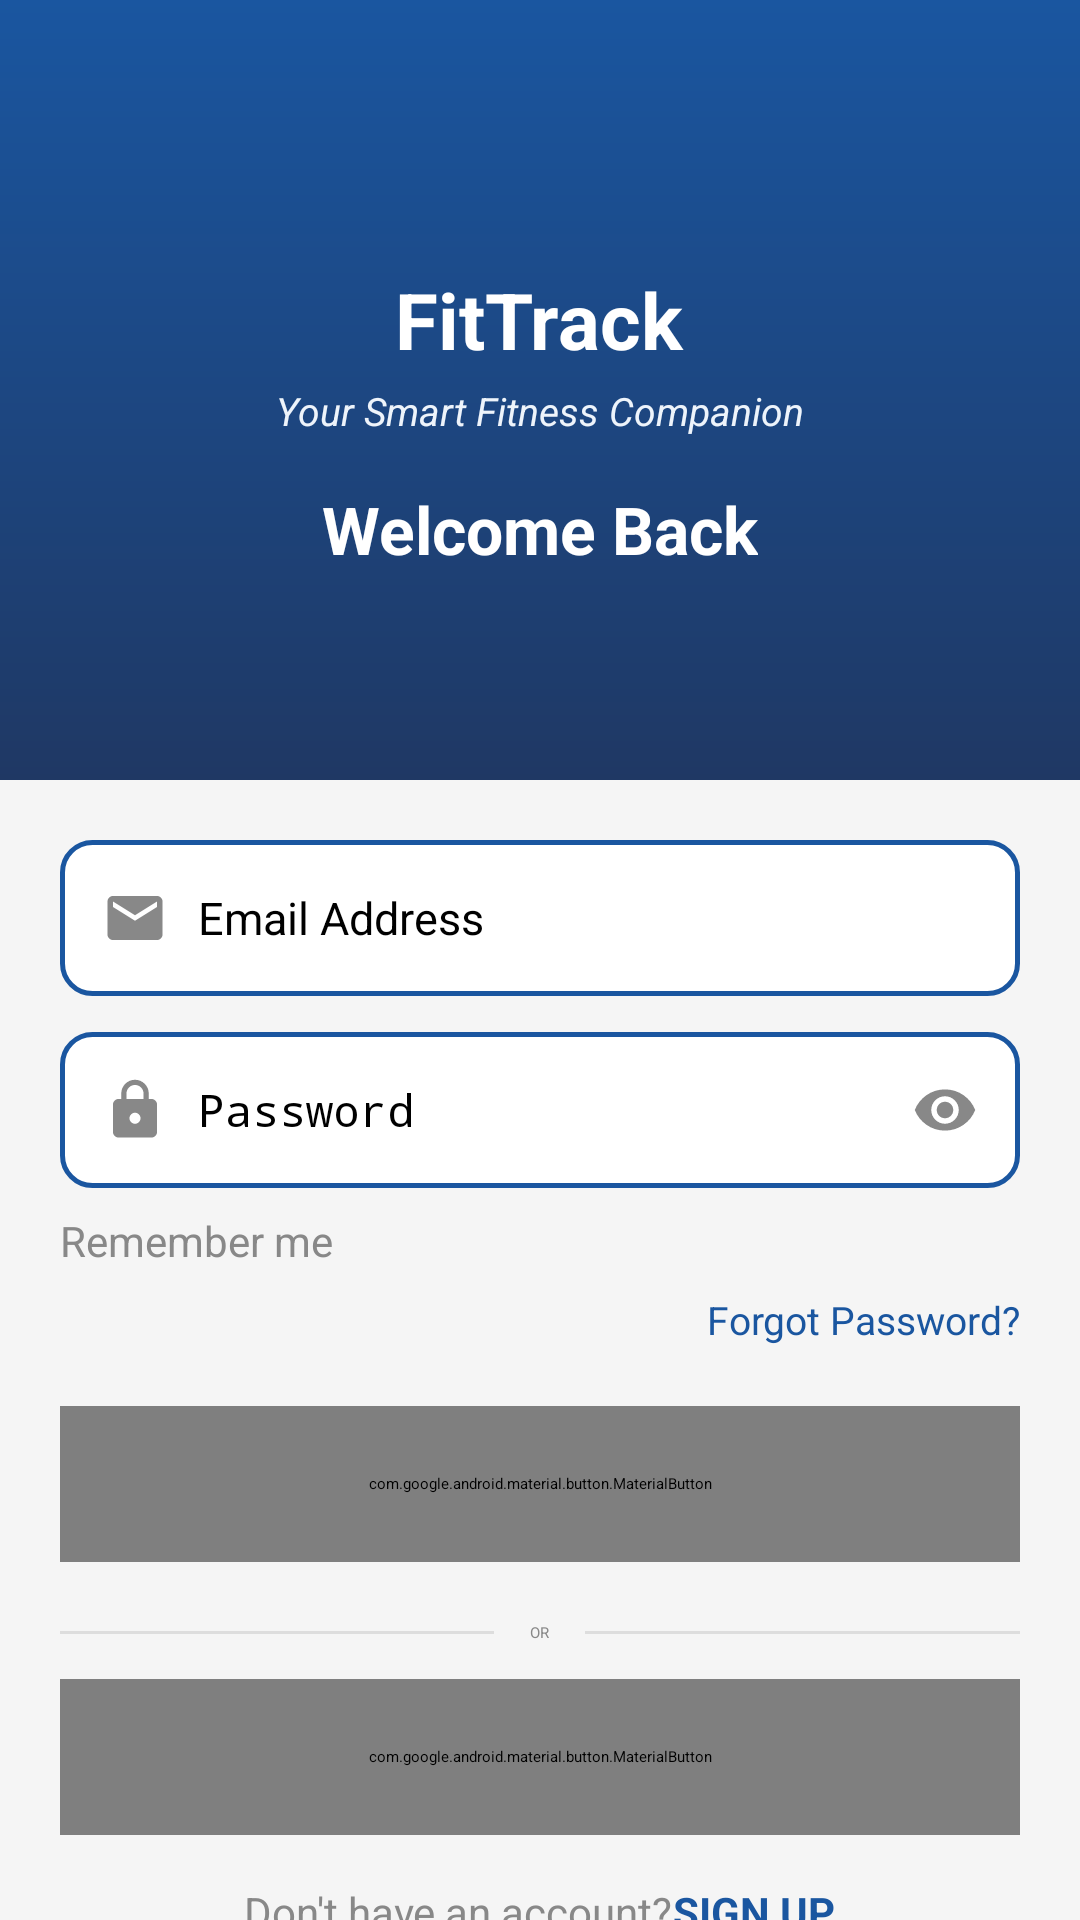

Layout XML and referenced resources for this Android screen:
<!-- AndroidManifest.xml: application theme Theme.FitTrack -->
<!-- res/layout/activity_login.xml -->
<?xml version="1.0" encoding="utf-8"?>
<LinearLayout xmlns:android="http://schemas.android.com/apk/res/android"
    xmlns:app="http://schemas.android.com/apk/res-auto"
    android:layout_width="match_parent"
    android:layout_height="match_parent"
    android:background="@color/background"
    android:orientation="vertical">

    <LinearLayout
        android:layout_width="match_parent"
        android:layout_height="260dp"
        android:background="@drawable/bg_gradient_header"
        android:gravity="center"
        android:orientation="vertical"
        android:paddingTop="40dp"
        android:paddingBottom="20dp">

        <TextView
            android:layout_width="wrap_content"
            android:layout_height="wrap_content"
            android:text="@string/app_name"
            android:textColor="@color/white"
            android:textSize="26sp"
            android:textStyle="bold" />

        <TextView
            android:layout_width="wrap_content"
            android:layout_height="wrap_content"
            android:layout_marginTop="4dp"
            android:text="@string/login_subtitle"
            android:textColor="@color/card_bg"
            android:textSize="13sp"
            android:textStyle="italic" />

        <TextView
            android:layout_width="wrap_content"
            android:layout_height="wrap_content"
            android:layout_marginTop="16dp"
            android:text="@string/login_welcome_back"
            android:textColor="@color/white"
            android:textSize="22sp"
            android:textStyle="bold" />
    </LinearLayout>

    <ScrollView
        android:layout_width="match_parent"
        android:layout_height="0dp"
        android:layout_weight="1">

        <LinearLayout
            android:layout_width="match_parent"
            android:layout_height="wrap_content"
            android:orientation="vertical"
            android:padding="20dp">

            <LinearLayout
                android:layout_width="match_parent"
                android:layout_height="52dp"
                android:layout_marginBottom="12dp"
                android:background="@drawable/bg_input_outlined"
                android:gravity="center_vertical"
                android:paddingStart="14dp"
                android:paddingEnd="14dp">

                <ImageView
                    android:layout_width="22dp"
                    android:layout_height="22dp"
                    android:layout_marginEnd="10dp"
                    android:contentDescription="@null"
                    android:src="@drawable/ic_email" />

                <EditText
                    android:id="@+id/et_email"
                    android:layout_width="0dp"
                    android:layout_height="wrap_content"
                    android:layout_weight="1"
                    android:autofillHints="emailAddress"
                    android:background="@null"
                    android:hint="@string/email_address"
                    android:inputType="textEmailAddress"
                    android:textSize="15sp" />
            </LinearLayout>

            <LinearLayout
                android:id="@+id/layout_password_container"
                android:layout_width="match_parent"
                android:layout_height="52dp"
                android:background="@drawable/bg_input_outlined"
                android:gravity="center_vertical"
                android:paddingStart="14dp"
                android:paddingEnd="14dp">

                <ImageView
                    android:layout_width="22dp"
                    android:layout_height="22dp"
                    android:layout_marginEnd="10dp"
                    android:contentDescription="@null"
                    android:src="@drawable/ic_lock" />

                <EditText
                    android:id="@+id/et_password"
                    android:layout_width="0dp"
                    android:layout_height="wrap_content"
                    android:layout_weight="1"
                    android:autofillHints="password"
                    android:background="@null"
                    android:hint="@string/password"
                    android:inputType="textPassword"
                    android:textSize="15sp" />

                <ImageView
                    android:id="@+id/iv_password_toggle"
                    android:layout_width="22dp"
                    android:layout_height="22dp"
                    android:contentDescription="@string/password"
                    android:src="@drawable/ic_eye" />
            </LinearLayout>

            <CheckBox
                android:id="@+id/cb_remember_me"
                android:layout_width="wrap_content"
                android:layout_height="wrap_content"
                android:layout_marginTop="8dp"
                android:text="Remember me"
                android:textColor="@color/grey_text"
                android:textSize="14sp"
                app:buttonTint="@color/primary" />

            <TextView
                android:id="@+id/tv_forgot_password"
                android:layout_width="wrap_content"
                android:layout_height="wrap_content"
                android:layout_gravity="end"
                android:layout_marginTop="8dp"
                android:layout_marginBottom="20dp"
                android:text="@string/forgot_password"
                android:textColor="@color/primary"
                android:textSize="13sp" />

            <com.google.android.material.button.MaterialButton
                android:id="@+id/btn_login"
                android:layout_width="match_parent"
                android:layout_height="52dp"
                android:layout_marginBottom="20dp"
                android:text="@string/login"
                android:textColor="@color/white"
                app:backgroundTint="@color/primary"
                app:cornerRadius="12dp" />

            <LinearLayout
                android:layout_width="match_parent"
                android:layout_height="wrap_content"
                android:gravity="center"
                android:orientation="horizontal">

                <View
                    android:layout_width="0dp"
                    android:layout_height="1dp"
                    android:layout_weight="1"
                    android:background="@color/divider" />

                <TextView
                    android:layout_width="wrap_content"
                    android:layout_height="wrap_content"
                    android:paddingStart="12dp"
                    android:paddingEnd="12dp"
                    android:text="@string/or"
                    android:textColor="@color/grey_text" />

                <View
                    android:layout_width="0dp"
                    android:layout_height="1dp"
                    android:layout_weight="1"
                    android:background="@color/divider" />
            </LinearLayout>

            <com.google.android.material.button.MaterialButton
                android:id="@+id/btn_google"
                android:layout_width="match_parent"
                android:layout_height="52dp"
                android:layout_marginTop="12dp"
                android:text="@string/sign_in_with_google"
                android:textColor="@color/primary"
                app:backgroundTint="@color/white"
                app:cornerRadius="12dp"
                app:strokeColor="@color/primary"
                app:strokeWidth="1dp" />

            <LinearLayout
                android:layout_width="wrap_content"
                android:layout_height="wrap_content"
                android:layout_gravity="center"
                android:layout_marginTop="16dp"
                android:orientation="horizontal">

                <TextView
                    android:layout_width="wrap_content"
                    android:layout_height="wrap_content"
                    android:text="@string/dont_have_account"
                    android:textColor="@color/grey_text"
                    android:textSize="14sp" />

                <TextView
                    android:id="@+id/tv_signup"
                    android:layout_width="wrap_content"
                    android:layout_height="wrap_content"
                    android:text="@string/sign_up"
                    android:textColor="@color/primary"
                    android:textSize="14sp"
                    android:textStyle="bold" />
            </LinearLayout>
        </LinearLayout>
    </ScrollView>

</LinearLayout>
<!-- resources referenced by this layout -->
<resources>
  <color name="background">#F5F5F5</color>
  <color name="card_bg">#EEF4FB</color>
  <color name="divider">#DDDDDD</color>
  <color name="grey_text">#888888</color>
  <color name="primary">#1A56A0</color>
  <color name="white">#FFFFFF</color>
  <!-- drawable bg_gradient_header (drawable) -->
  <?xml version="1.0" encoding="utf-8"?>
  <shape xmlns:android="http://schemas.android.com/apk/res/android">
      <gradient
          android:angle="270"
          android:endColor="@color/primary_dark"
          android:startColor="@color/primary" />
  </shape>
  <!-- drawable bg_input_outlined (drawable) -->
  <?xml version="1.0" encoding="utf-8"?>
  <shape xmlns:android="http://schemas.android.com/apk/res/android">
      <solid android:color="@color/surface" />
      <stroke android:width="1.5dp" android:color="@color/primary" />
      <corners android:radius="10dp" />
  </shape>
  <!-- drawable ic_email (drawable) -->
  <?xml version="1.0" encoding="utf-8"?>
  <vector xmlns:android="http://schemas.android.com/apk/res/android"
      android:width="24dp" android:height="24dp"
      android:viewportWidth="24" android:viewportHeight="24">
      <path
          android:fillColor="#888888"
          android:pathData="M20,4H4C2.9,4 2.01,4.9 2.01,6L2,18c0,1.1 0.9,2 2,2h16c1.1,0 2,-0.9 2,-2V6C22,4.9 21.1,4 20,4zM20,8l-8,5 -8,-5V6l8,5 8,-5v2z" />
  </vector>
  <!-- drawable ic_eye (drawable) -->
  <?xml version="1.0" encoding="utf-8"?>
  <vector xmlns:android="http://schemas.android.com/apk/res/android"
      android:width="24dp" android:height="24dp"
      android:viewportWidth="24" android:viewportHeight="24">
      <path
          android:fillColor="#888888"
          android:pathData="M12,4.5C7,4.5 2.73,7.61 1,12c1.73,4.39 6,7.5 11,7.5s9.27,-3.11 11,-7.5C21.27,7.61 17,4.5 12,4.5zM12,17c-2.76,0 -5,-2.24 -5,-5s2.24,-5 5,-5 5,2.24 5,5 -2.24,5 -5,5zM12,9c-1.66,0 -3,1.34 -3,3s1.34,3 3,3 3,-1.34 3,-3 -1.34,-3 -3,-3z" />
  </vector>
  <!-- drawable ic_lock (drawable) -->
  <?xml version="1.0" encoding="utf-8"?>
  <vector xmlns:android="http://schemas.android.com/apk/res/android"
      android:width="24dp" android:height="24dp"
      android:viewportWidth="24" android:viewportHeight="24">
      <path
          android:fillColor="#888888"
          android:pathData="M18,8h-1V6c0,-2.76 -2.24,-5 -5,-5S7,3.24 7,6v2H6c-1.1,0 -2,0.9 -2,2v10c0,1.1 0.9,2 2,2h12c1.1,0 2,-0.9 2,-2V10C20,8.9 19.1,8 18,8zM12,17c-1.1,0 -2,-0.9 -2,-2s0.9,-2 2,-2 2,0.9 2,2 -0.9,2 -2,2zM15.1,8H8.9V6c0,-1.71 1.39,-3.1 3.1,-3.1 1.71,0 3.1,1.39 3.1,3.1v2z" />
  </vector>
  <string name="app_name">FitTrack</string>
  <string name="dont_have_account">Don\'t have an account? </string>
  <string name="email_address">Email Address</string>
  <string name="forgot_password">Forgot Password?</string>
  <string name="login">Login</string>
  <string name="login_subtitle">Your Smart Fitness Companion</string>
  <string name="login_welcome_back">Welcome Back</string>
  <string name="or">OR</string>
  <string name="password">Password</string>
  <string name="sign_in_with_google">Sign in with Google</string>
  <string name="sign_up">SIGN UP</string>
  <style name="Theme.FitTrack" parent="Theme.MaterialComponents.DayNight.NoActionBar">
          
          <item name="colorPrimary">@color/primary</item>
          <item name="colorPrimaryDark">@color/primary_dark</item>
          <item name="colorAccent">@color/primary</item>
  
          
          <item name="android:statusBarColor">@color/primary_dark</item>
  
          
          <item name="android:windowBackground">@color/background</item>
  
          
          <item name="colorSurface">@color/surface</item>
          <item name="android:colorBackground">@color/background</item>
      </style>
  <color name="primary_dark">#1F3864</color>
  <color name="surface">#FFFFFF</color>
</resources>
